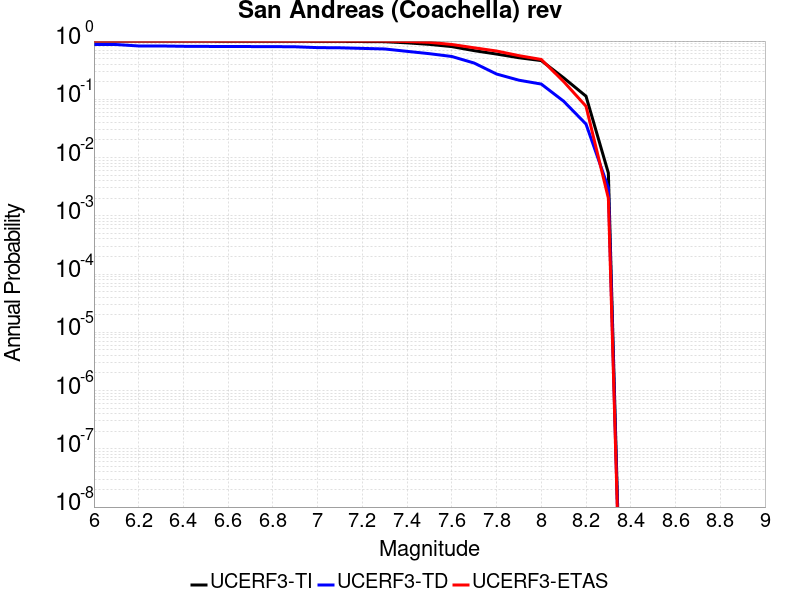

Values plotted in this chart, from the file beside it:
Magnitude, UCERF3-TI Prob, UCERF3-TD Prob, UCERF3-ETAS Prob
6.0, 0.998, 0.8714, 1.0
6.1, 0.998, 0.8714, 1.0
6.2, 0.9963, 0.8238, 1.0
6.3, 0.9963, 0.8234, 1.0
6.4, 0.9955, 0.8127, 1.0
6.5, 0.9952, 0.809, 1.0
6.6, 0.9949, 0.8063, 1.0
6.7, 0.9947, 0.8046, 1.0
6.8, 0.9945, 0.8029, 1.0
6.9, 0.9939, 0.7975, 1.0
7.0, 0.9882, 0.7717, 1.0
7.1, 0.987, 0.7662, 1.0
7.2, 0.9807, 0.7484, 1.0
7.3, 0.9752, 0.7318, 1.0
7.4, 0.9318, 0.666, 0.984
7.5, 0.8778, 0.6072, 0.951
7.6, 0.8034, 0.5435, 0.874
7.7, 0.6844, 0.4192, 0.766
7.8, 0.5984, 0.2718, 0.675
7.9, 0.5175, 0.2129, 0.562
8.0, 0.4622, 0.1827, 0.483
8.1, 0.2337, 0.09275, 0.202
8.2, 0.1131, 0.03759, 0.076
8.3, 0.005425, 0.003014, 0.002
